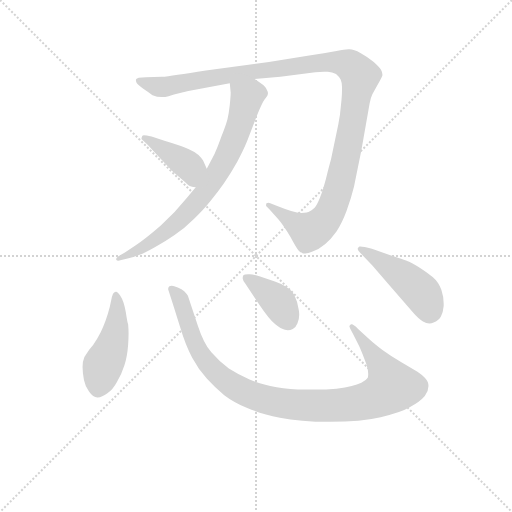
t = 0.00 s
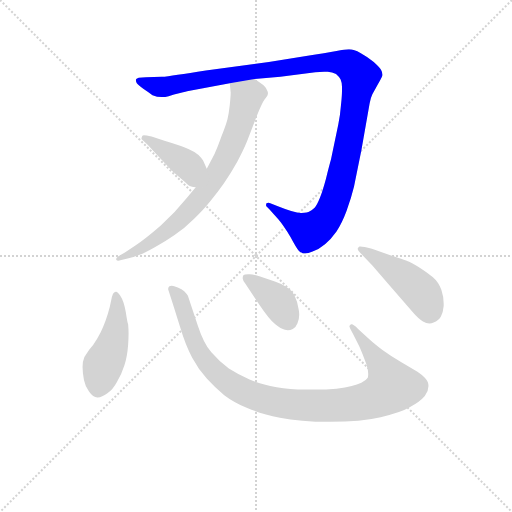
t = 1.25 s
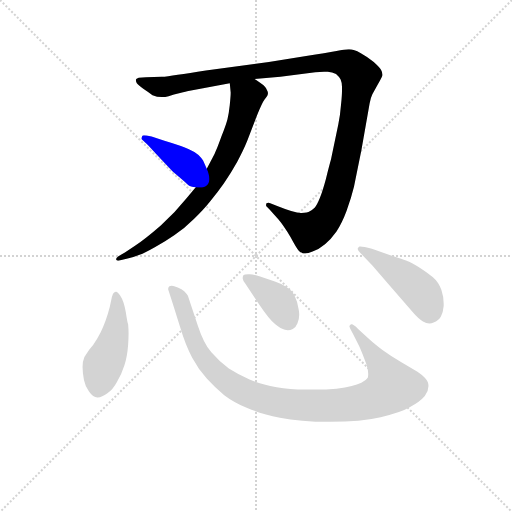
t = 2.50 s
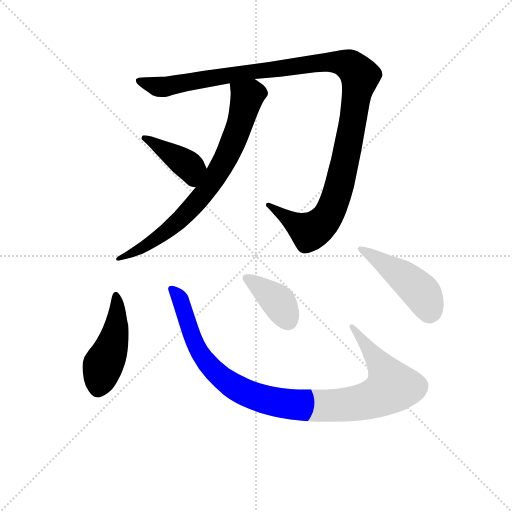
t = 3.75 s
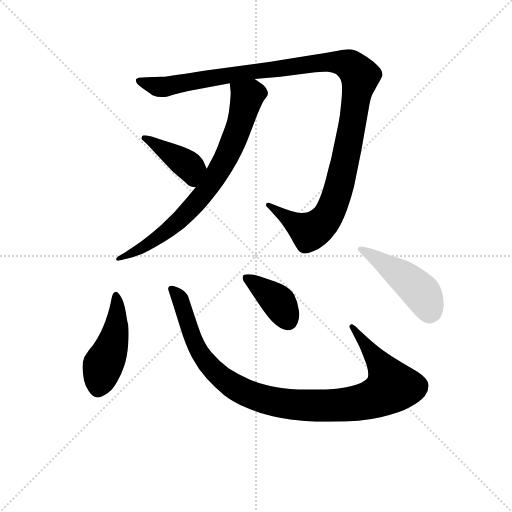
t = 4.99 s
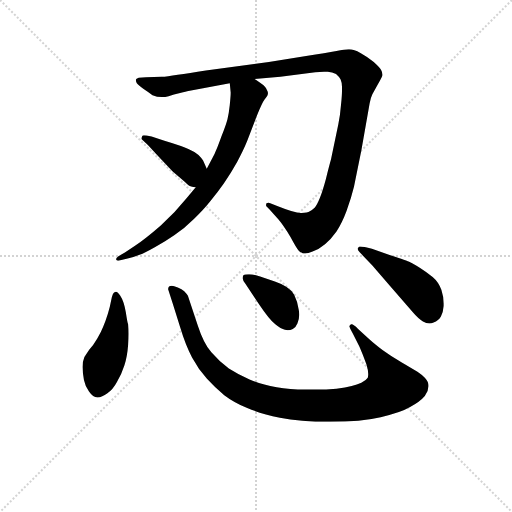
t = 6.24 s

The animated SVG that drew these frames (rendered in a browser with its animation timeline set to each time). Animation: 7 CSS @keyframes rules; one cycle of 6.24 s.

<svg version="1.1" viewBox="0 0 1024 1024" xmlns="http://www.w3.org/2000/svg">
  <g stroke="lightgray" stroke-dasharray="1,1" stroke-width="1" transform="scale(4, 4)">
    <line x1="0" y1="0" x2="256" y2="256"></line>
    <line x1="256" y1="0" x2="0" y2="256"></line>
    <line x1="128" y1="0" x2="128" y2="256"></line>
    <line x1="0" y1="128" x2="256" y2="128"></line>
  </g>
<g transform="scale(0.92, -0.92) translate(60, -900)">
   <style type="text/css">
    @keyframes keyframes0 {
      from {
       stroke: blue;
       stroke-dashoffset: 1227;
       stroke-width: 128;
       }
       80% {
       animation-timing-function: step-end;
       stroke: blue;
       stroke-dashoffset: 0;
       stroke-width: 128;
       }
       to {
       stroke: black;
       stroke-width: 1024;
       }
       }
       #make-me-a-hanzi-animation-0 {
         animation: keyframes0 1.248535s both;
         animation-delay: 0.000000s;
         animation-timing-function: linear;
       }
    @keyframes keyframes1 {
      from {
       stroke: blue;
       stroke-dashoffset: 765;
       stroke-width: 128;
       }
       71% {
       animation-timing-function: step-end;
       stroke: blue;
       stroke-dashoffset: 0;
       stroke-width: 128;
       }
       to {
       stroke: black;
       stroke-width: 1024;
       }
       }
       #make-me-a-hanzi-animation-1 {
         animation: keyframes1 0.872559s both;
         animation-delay: 1.248535s;
         animation-timing-function: linear;
       }
    @keyframes keyframes2 {
      from {
       stroke: blue;
       stroke-dashoffset: 408;
       stroke-width: 128;
       }
       57% {
       animation-timing-function: step-end;
       stroke: blue;
       stroke-dashoffset: 0;
       stroke-width: 128;
       }
       to {
       stroke: black;
       stroke-width: 1024;
       }
       }
       #make-me-a-hanzi-animation-2 {
         animation: keyframes2 0.582031s both;
         animation-delay: 2.121094s;
         animation-timing-function: linear;
       }
    @keyframes keyframes3 {
      from {
       stroke: blue;
       stroke-dashoffset: 470;
       stroke-width: 128;
       }
       60% {
       animation-timing-function: step-end;
       stroke: blue;
       stroke-dashoffset: 0;
       stroke-width: 128;
       }
       to {
       stroke: black;
       stroke-width: 1024;
       }
       }
       #make-me-a-hanzi-animation-3 {
         animation: keyframes3 0.632487s both;
         animation-delay: 2.703125s;
         animation-timing-function: linear;
       }
    @keyframes keyframes4 {
      from {
       stroke: blue;
       stroke-dashoffset: 1032;
       stroke-width: 128;
       }
       77% {
       animation-timing-function: step-end;
       stroke: blue;
       stroke-dashoffset: 0;
       stroke-width: 128;
       }
       to {
       stroke: black;
       stroke-width: 1024;
       }
       }
       #make-me-a-hanzi-animation-4 {
         animation: keyframes4 1.089844s both;
         animation-delay: 3.335612s;
         animation-timing-function: linear;
       }
    @keyframes keyframes5 {
      from {
       stroke: blue;
       stroke-dashoffset: 389;
       stroke-width: 128;
       }
       56% {
       animation-timing-function: step-end;
       stroke: blue;
       stroke-dashoffset: 0;
       stroke-width: 128;
       }
       to {
       stroke: black;
       stroke-width: 1024;
       }
       }
       #make-me-a-hanzi-animation-5 {
         animation: keyframes5 0.566569s both;
         animation-delay: 4.425456s;
         animation-timing-function: linear;
       }
    @keyframes keyframes6 {
      from {
       stroke: blue;
       stroke-dashoffset: 467;
       stroke-width: 128;
       }
       60% {
       animation-timing-function: step-end;
       stroke: blue;
       stroke-dashoffset: 0;
       stroke-width: 128;
       }
       to {
       stroke: black;
       stroke-width: 1024;
       }
       }
       #make-me-a-hanzi-animation-6 {
         animation: keyframes6 0.630046s both;
         animation-delay: 4.992025s;
         animation-timing-function: linear;
       }
</style>
<path d="M 493.5 728.0 L 549.5 733.0 L 625.5 743.0 Q 636.5 744.0 644.5 744.0 L 652.5 744.0 Q 662.5 743.0 670.5 739.0 Q 677.5 733.0 680.5 727.0 Q 683.5 720.0 683.5 711.0 L 683.5 704.0 Q 683.5 693.0 681.5 674.0 Q 679.5 649.0 675.5 630.0 L 659.5 553.0 Q 655.5 539.0 648.5 511.0 Q 641.5 485.0 635.5 470.0 Q 629.5 455.0 624.5 449.0 Q 619.5 444.0 613.5 441.0 Q 608.5 438.0 595.5 437.0 L 593.5 437.0 Q 580.5 437.0 545.5 451.0 L 527.5 458.0 Q 525.5 459.0 523.5 459.0 Q 521.5 459.0 519.5 458.0 Q 518.5 457.0 518.5 455.0 L 518.5 452.0 L 525.5 445.0 L 545.5 423.0 Q 556.5 410.0 571.5 385.0 Q 585.5 359.0 589.5 355.0 Q 593.5 351.0 595.5 351.0 Q 597.5 349.0 599.5 349.0 L 603.5 349.0 Q 609.5 349.0 619.5 353.0 Q 633.5 358.0 646.5 369.0 Q 659.5 380.0 671.5 397.0 Q 683.5 415.0 693.5 442.0 Q 703.5 469.0 709.5 494.0 L 725.5 573.0 L 743.5 675.0 Q 745.5 687.0 749.5 695.0 L 761.5 717.0 Q 770.5 732.0 771.5 737.0 Q 771.5 743.0 768.5 748.0 Q 765.5 753.0 752.5 765.0 Q 738.5 777.0 723.5 785.0 Q 709.5 793.0 699.5 793.0 L 697.5 793.0 Q 689.5 793.0 671.5 789.0 Q 649.5 785.0 605.5 778.0 L 524.5 765.0 L 387.5 747.0 Q 313.5 735.0 291.5 733.0 L 257.5 732.0 L 241.5 731.0 Q 235.5 729.0 235.5 727.0 L 235.5 725.0 Q 235.5 723.0 237.5 719.0 Q 240.5 715.0 251.5 707.0 Q 263.5 699.0 271.5 693.0 Q 281.5 689.0 291.5 689.0 L 293.5 689.0 Q 298.5 689.0 306.5 691.0 Q 317.5 695.0 331.5 698.0 Q 345.5 701.0 349.5 702.0 L 439.5 719.0 L 493.5 728.0 Z" fill="lightgray"></path> 
<path d="M 365.5 493.0 L 345.5 469.0 L 319.5 439.0 L 289.5 410.0 Q 273.5 396.0 259.5 385.0 Q 244.5 373.0 233.5 366.0 L 211.5 351.0 L 197.5 343.0 Q 192.5 340.0 192.5 337.0 L 192.5 336.0 Q 193.5 333.0 197.5 333.0 Q 199.5 333.0 201.5 334.0 L 217.5 338.0 Q 231.5 341.0 243.5 346.0 Q 254.5 350.0 277.5 363.0 Q 299.5 375.0 319.5 389.0 Q 340.5 403.0 361.5 424.0 Q 383.5 445.0 397.5 463.0 Q 412.5 481.0 426.5 501.0 Q 441.5 523.0 455.5 548.0 Q 469.5 574.0 477.5 594.0 L 497.5 646.0 Q 509.5 676.0 515.5 684.0 Q 521.5 692.0 521.5 693.0 Q 522.5 695.0 522.5 698.0 Q 522.5 701.0 520.5 704.0 Q 518.5 709.0 513.5 714.0 Q 507.5 719.0 493.5 728.0 C 468.5 745.0 436.5 749.0 439.5 719.0 L 441.5 699.0 Q 441.5 691.0 439.5 672.0 Q 437.5 653.0 434.5 641.0 Q 431.5 629.0 421.5 604.0 Q 412.5 579.0 409.5 573.0 Q 407.5 567.0 401.5 556.0 L 389.5 533.0 L 365.5 493.0 Z" fill="lightgray"></path> 
<path d="M 389.5 533.0 L 381.5 551.0 Q 379.5 555.0 371.5 563.0 Q 361.5 571.0 349.5 576.0 Q 337.5 582.0 297.5 594.0 L 269.5 603.0 Q 257.5 606.0 252.5 606.0 Q 250.5 606.0 249.5 605.0 Q 247.5 601.0 247.5 598.0 L 261.5 585.0 L 279.5 565.0 L 315.5 527.0 L 341.5 505.0 Q 347.5 499.0 350.5 497.0 Q 353.5 495.0 365.5 493.0 C 394.5 488.0 401.5 506.0 389.5 533.0 Z" fill="lightgray"></path> 
<path d="M 218.5 195.0 Q 217.5 195.0 213.5 221.0 Q 209.5 245.0 201.5 257.0 Q 195.5 266.0 192.5 266.0 L 191.5 266.0 Q 187.5 265.0 185.5 261.0 Q 183.5 257.0 181.5 246.0 Q 179.5 234.0 174.5 218.0 Q 169.5 202.0 164.5 190.0 Q 159.5 177.0 151.5 164.0 Q 143.5 150.0 133.5 139.0 L 123.5 124.0 Q 119.5 115.0 119.5 102.0 Q 119.5 89.0 122.5 74.0 Q 125.5 59.0 133.5 49.0 Q 142.5 36.0 151.5 36.0 L 152.5 36.0 Q 161.5 36.0 173.5 45.0 Q 185.5 53.0 194.5 70.0 Q 204.5 87.0 210.5 106.0 Q 216.5 124.0 218.5 150.0 Q 219.5 163.0 219.5 174.0 Q 219.5 186.0 218.5 195.0 Z" fill="lightgray"></path> 
<path d="M 718.5 185.0 Q 708.5 195.0 704.5 195.0 L 703.5 195.0 Q 700.5 194.0 699.5 191.0 Q 699.5 189.0 707.5 174.0 L 721.5 146.0 Q 728.5 130.0 736.5 108.0 Q 740.5 95.0 740.5 87.0 Q 740.5 82.0 739.5 79.0 Q 735.5 73.0 725.5 68.0 Q 716.5 64.0 704.5 61.0 Q 691.5 57.0 671.5 55.0 Q 649.5 53.0 625.5 53.0 L 604.5 53.0 Q 569.5 53.0 541.5 58.0 Q 505.5 65.0 482.5 75.0 Q 459.5 85.0 437.5 99.0 Q 415.5 115.0 399.5 134.0 Q 382.5 154.0 370.5 191.0 L 355.5 236.0 L 348.5 257.0 Q 345.5 262.0 340.5 267.0 Q 335.5 271.0 326.5 275.0 Q 317.5 279.0 313.5 279.0 Q 309.5 279.0 307.5 277.0 Q 305.5 275.0 305.5 271.0 L 315.5 240.0 L 331.5 189.0 Q 343.5 149.0 357.5 123.0 Q 371.5 97.0 389.5 77.0 Q 407.5 57.0 427.5 41.0 Q 448.5 25.0 477.5 13.0 Q 505.5 1.0 548.5 -8.0 Q 591.5 -17.0 657.5 -17.0 Q 725.5 -17.0 767.5 -7.0 Q 811.5 3.0 831.5 15.0 Q 853.5 27.0 863.5 39.0 Q 871.5 50.0 871.5 61.0 Q 871.5 71.0 863.5 79.0 Q 856.5 86.0 847.5 92.0 L 813.5 112.0 Q 790.5 125.0 771.5 139.0 Q 753.5 153.0 743.5 162.0 L 718.5 185.0 Z" fill="lightgray"></path> 
<path d="M 503.5 238.0 Q 525.5 205.0 538.5 195.0 Q 550.5 185.0 559.5 183.0 Q 562.5 182.0 565.5 182.0 Q 571.5 182.0 576.5 185.0 Q 583.5 189.0 586.5 197.0 Q 590.5 206.0 590.5 216.0 Q 590.5 221.0 589.5 226.0 Q 587.5 243.0 579.5 259.0 Q 570.5 277.0 537.5 288.0 L 505.5 299.0 Q 490.5 304.0 482.5 304.0 L 479.5 304.0 Q 471.5 304.0 469.5 302.0 Q 467.5 299.0 467.5 295.0 Q 467.5 291.0 473.5 283.0 L 503.5 238.0 Z" fill="lightgray"></path> 
<path d="M 748.5 359.0 Q 729.5 364.0 723.5 364.0 L 721.5 364.0 Q 717.5 361.0 717.5 359.0 Q 717.5 356.0 721.5 352.0 L 749.5 323.0 L 787.5 279.0 L 837.5 221.0 Q 849.5 207.0 859.5 201.0 Q 866.5 197.0 873.5 197.0 Q 878.5 197.0 882.5 199.0 Q 893.5 203.0 898.5 212.0 Q 903.5 222.0 904.5 235.0 L 904.5 240.0 Q 904.5 255.0 899.5 270.0 Q 893.5 287.0 880.5 298.0 Q 866.5 309.0 852.5 318.0 Q 837.5 327.0 831.5 330.0 Q 825.5 333.0 788.5 345.0 L 748.5 359.0 Z" fill="lightgray"></path> 
      <clipPath id="make-me-a-hanzi-clip-0">
      <path d="M 493.5 728.0 L 549.5 733.0 L 625.5 743.0 Q 636.5 744.0 644.5 744.0 L 652.5 744.0 Q 662.5 743.0 670.5 739.0 Q 677.5 733.0 680.5 727.0 Q 683.5 720.0 683.5 711.0 L 683.5 704.0 Q 683.5 693.0 681.5 674.0 Q 679.5 649.0 675.5 630.0 L 659.5 553.0 Q 655.5 539.0 648.5 511.0 Q 641.5 485.0 635.5 470.0 Q 629.5 455.0 624.5 449.0 Q 619.5 444.0 613.5 441.0 Q 608.5 438.0 595.5 437.0 L 593.5 437.0 Q 580.5 437.0 545.5 451.0 L 527.5 458.0 Q 525.5 459.0 523.5 459.0 Q 521.5 459.0 519.5 458.0 Q 518.5 457.0 518.5 455.0 L 518.5 452.0 L 525.5 445.0 L 545.5 423.0 Q 556.5 410.0 571.5 385.0 Q 585.5 359.0 589.5 355.0 Q 593.5 351.0 595.5 351.0 Q 597.5 349.0 599.5 349.0 L 603.5 349.0 Q 609.5 349.0 619.5 353.0 Q 633.5 358.0 646.5 369.0 Q 659.5 380.0 671.5 397.0 Q 683.5 415.0 693.5 442.0 Q 703.5 469.0 709.5 494.0 L 725.5 573.0 L 743.5 675.0 Q 745.5 687.0 749.5 695.0 L 761.5 717.0 Q 770.5 732.0 771.5 737.0 Q 771.5 743.0 768.5 748.0 Q 765.5 753.0 752.5 765.0 Q 738.5 777.0 723.5 785.0 Q 709.5 793.0 699.5 793.0 L 697.5 793.0 Q 689.5 793.0 671.5 789.0 Q 649.5 785.0 605.5 778.0 L 524.5 765.0 L 387.5 747.0 Q 313.5 735.0 291.5 733.0 L 257.5 732.0 L 241.5 731.0 Q 235.5 729.0 235.5 727.0 L 235.5 725.0 Q 235.5 723.0 237.5 719.0 Q 240.5 715.0 251.5 707.0 Q 263.5 699.0 271.5 693.0 Q 281.5 689.0 291.5 689.0 L 293.5 689.0 Q 298.5 689.0 306.5 691.0 Q 317.5 695.0 331.5 698.0 Q 345.5 701.0 349.5 702.0 L 439.5 719.0 L 493.5 728.0 Z" fill="lightgray"></path>
      </clipPath>
      <path clip-path="url(#make-me-a-hanzi-clip-0)" d="M 240.5 726.0 L 297.5 711.0 L 488.5 745.0 L 648.5 765.0 L 684.5 764.0 L 716.5 744.0 L 722.5 731.0 L 692.5 559.0 L 674.5 484.0 L 650.5 427.0 L 611.5 397.0 L 522.5 455.0 " fill="none" id="make-me-a-hanzi-animation-0" stroke-dasharray="1099 2198" stroke-linecap="round"></path>

      <clipPath id="make-me-a-hanzi-clip-1">
      <path d="M 365.5 493.0 L 345.5 469.0 L 319.5 439.0 L 289.5 410.0 Q 273.5 396.0 259.5 385.0 Q 244.5 373.0 233.5 366.0 L 211.5 351.0 L 197.5 343.0 Q 192.5 340.0 192.5 337.0 L 192.5 336.0 Q 193.5 333.0 197.5 333.0 Q 199.5 333.0 201.5 334.0 L 217.5 338.0 Q 231.5 341.0 243.5 346.0 Q 254.5 350.0 277.5 363.0 Q 299.5 375.0 319.5 389.0 Q 340.5 403.0 361.5 424.0 Q 383.5 445.0 397.5 463.0 Q 412.5 481.0 426.5 501.0 Q 441.5 523.0 455.5 548.0 Q 469.5 574.0 477.5 594.0 L 497.5 646.0 Q 509.5 676.0 515.5 684.0 Q 521.5 692.0 521.5 693.0 Q 522.5 695.0 522.5 698.0 Q 522.5 701.0 520.5 704.0 Q 518.5 709.0 513.5 714.0 Q 507.5 719.0 493.5 728.0 C 468.5 745.0 436.5 749.0 439.5 719.0 L 441.5 699.0 Q 441.5 691.0 439.5 672.0 Q 437.5 653.0 434.5 641.0 Q 431.5 629.0 421.5 604.0 Q 412.5 579.0 409.5 573.0 Q 407.5 567.0 401.5 556.0 L 389.5 533.0 L 365.5 493.0 Z" fill="lightgray"></path>
      </clipPath>
      <path clip-path="url(#make-me-a-hanzi-clip-1)" d="M 447.5 715.0 L 477.5 689.0 L 441.5 578.0 L 403.5 508.0 L 361.5 454.0 L 314.5 407.0 L 252.5 363.0 L 196.5 337.0 " fill="none" id="make-me-a-hanzi-animation-1" stroke-dasharray="637 1274" stroke-linecap="round"></path>

      <clipPath id="make-me-a-hanzi-clip-2">
      <path d="M 389.5 533.0 L 381.5 551.0 Q 379.5 555.0 371.5 563.0 Q 361.5 571.0 349.5 576.0 Q 337.5 582.0 297.5 594.0 L 269.5 603.0 Q 257.5 606.0 252.5 606.0 Q 250.5 606.0 249.5 605.0 Q 247.5 601.0 247.5 598.0 L 261.5 585.0 L 279.5 565.0 L 315.5 527.0 L 341.5 505.0 Q 347.5 499.0 350.5 497.0 Q 353.5 495.0 365.5 493.0 C 394.5 488.0 401.5 506.0 389.5 533.0 Z" fill="lightgray"></path>
      </clipPath>
      <path clip-path="url(#make-me-a-hanzi-clip-2)" d="M 252.5 600.0 L 354.5 535.0 L 360.5 505.0 " fill="none" id="make-me-a-hanzi-animation-2" stroke-dasharray="280 560" stroke-linecap="round"></path>

      <clipPath id="make-me-a-hanzi-clip-3">
      <path d="M 218.5 195.0 Q 217.5 195.0 213.5 221.0 Q 209.5 245.0 201.5 257.0 Q 195.5 266.0 192.5 266.0 L 191.5 266.0 Q 187.5 265.0 185.5 261.0 Q 183.5 257.0 181.5 246.0 Q 179.5 234.0 174.5 218.0 Q 169.5 202.0 164.5 190.0 Q 159.5 177.0 151.5 164.0 Q 143.5 150.0 133.5 139.0 L 123.5 124.0 Q 119.5 115.0 119.5 102.0 Q 119.5 89.0 122.5 74.0 Q 125.5 59.0 133.5 49.0 Q 142.5 36.0 151.5 36.0 L 152.5 36.0 Q 161.5 36.0 173.5 45.0 Q 185.5 53.0 194.5 70.0 Q 204.5 87.0 210.5 106.0 Q 216.5 124.0 218.5 150.0 Q 219.5 163.0 219.5 174.0 Q 219.5 186.0 218.5 195.0 Z" fill="lightgray"></path>
      </clipPath>
      <path clip-path="url(#make-me-a-hanzi-clip-3)" d="M 192.5 259.0 L 191.5 179.0 L 163.5 104.0 L 152.5 51.0 " fill="none" id="make-me-a-hanzi-animation-3" stroke-dasharray="342 684" stroke-linecap="round"></path>

      <clipPath id="make-me-a-hanzi-clip-4">
      <path d="M 718.5 185.0 Q 708.5 195.0 704.5 195.0 L 703.5 195.0 Q 700.5 194.0 699.5 191.0 Q 699.5 189.0 707.5 174.0 L 721.5 146.0 Q 728.5 130.0 736.5 108.0 Q 740.5 95.0 740.5 87.0 Q 740.5 82.0 739.5 79.0 Q 735.5 73.0 725.5 68.0 Q 716.5 64.0 704.5 61.0 Q 691.5 57.0 671.5 55.0 Q 649.5 53.0 625.5 53.0 L 604.5 53.0 Q 569.5 53.0 541.5 58.0 Q 505.5 65.0 482.5 75.0 Q 459.5 85.0 437.5 99.0 Q 415.5 115.0 399.5 134.0 Q 382.5 154.0 370.5 191.0 L 355.5 236.0 L 348.5 257.0 Q 345.5 262.0 340.5 267.0 Q 335.5 271.0 326.5 275.0 Q 317.5 279.0 313.5 279.0 Q 309.5 279.0 307.5 277.0 Q 305.5 275.0 305.5 271.0 L 315.5 240.0 L 331.5 189.0 Q 343.5 149.0 357.5 123.0 Q 371.5 97.0 389.5 77.0 Q 407.5 57.0 427.5 41.0 Q 448.5 25.0 477.5 13.0 Q 505.5 1.0 548.5 -8.0 Q 591.5 -17.0 657.5 -17.0 Q 725.5 -17.0 767.5 -7.0 Q 811.5 3.0 831.5 15.0 Q 853.5 27.0 863.5 39.0 Q 871.5 50.0 871.5 61.0 Q 871.5 71.0 863.5 79.0 Q 856.5 86.0 847.5 92.0 L 813.5 112.0 Q 790.5 125.0 771.5 139.0 Q 753.5 153.0 743.5 162.0 L 718.5 185.0 Z" fill="lightgray"></path>
      </clipPath>
      <path clip-path="url(#make-me-a-hanzi-clip-4)" d="M 312.5 272.0 L 333.5 246.0 L 366.5 148.0 L 402.5 97.0 L 470.5 48.0 L 531.5 28.0 L 615.5 18.0 L 684.5 19.0 L 741.5 30.0 L 787.5 54.0 L 791.5 62.0 L 777.5 91.0 L 704.5 191.0 " fill="none" id="make-me-a-hanzi-animation-4" stroke-dasharray="904 1808" stroke-linecap="round"></path>

      <clipPath id="make-me-a-hanzi-clip-5">
      <path d="M 503.5 238.0 Q 525.5 205.0 538.5 195.0 Q 550.5 185.0 559.5 183.0 Q 562.5 182.0 565.5 182.0 Q 571.5 182.0 576.5 185.0 Q 583.5 189.0 586.5 197.0 Q 590.5 206.0 590.5 216.0 Q 590.5 221.0 589.5 226.0 Q 587.5 243.0 579.5 259.0 Q 570.5 277.0 537.5 288.0 L 505.5 299.0 Q 490.5 304.0 482.5 304.0 L 479.5 304.0 Q 471.5 304.0 469.5 302.0 Q 467.5 299.0 467.5 295.0 Q 467.5 291.0 473.5 283.0 L 503.5 238.0 Z" fill="lightgray"></path>
      </clipPath>
      <path clip-path="url(#make-me-a-hanzi-clip-5)" d="M 475.5 296.0 L 545.5 243.0 L 565.5 202.0 " fill="none" id="make-me-a-hanzi-animation-5" stroke-dasharray="261 522" stroke-linecap="round"></path>

      <clipPath id="make-me-a-hanzi-clip-6">
      <path d="M 748.5 359.0 Q 729.5 364.0 723.5 364.0 L 721.5 364.0 Q 717.5 361.0 717.5 359.0 Q 717.5 356.0 721.5 352.0 L 749.5 323.0 L 787.5 279.0 L 837.5 221.0 Q 849.5 207.0 859.5 201.0 Q 866.5 197.0 873.5 197.0 Q 878.5 197.0 882.5 199.0 Q 893.5 203.0 898.5 212.0 Q 903.5 222.0 904.5 235.0 L 904.5 240.0 Q 904.5 255.0 899.5 270.0 Q 893.5 287.0 880.5 298.0 Q 866.5 309.0 852.5 318.0 Q 837.5 327.0 831.5 330.0 Q 825.5 333.0 788.5 345.0 L 748.5 359.0 Z" fill="lightgray"></path>
      </clipPath>
      <path clip-path="url(#make-me-a-hanzi-clip-6)" d="M 722.5 359.0 L 791.5 317.0 L 843.5 276.0 L 867.5 244.0 L 872.5 221.0 " fill="none" id="make-me-a-hanzi-animation-6" stroke-dasharray="339 678" stroke-linecap="round"></path>

</g>
</svg>
